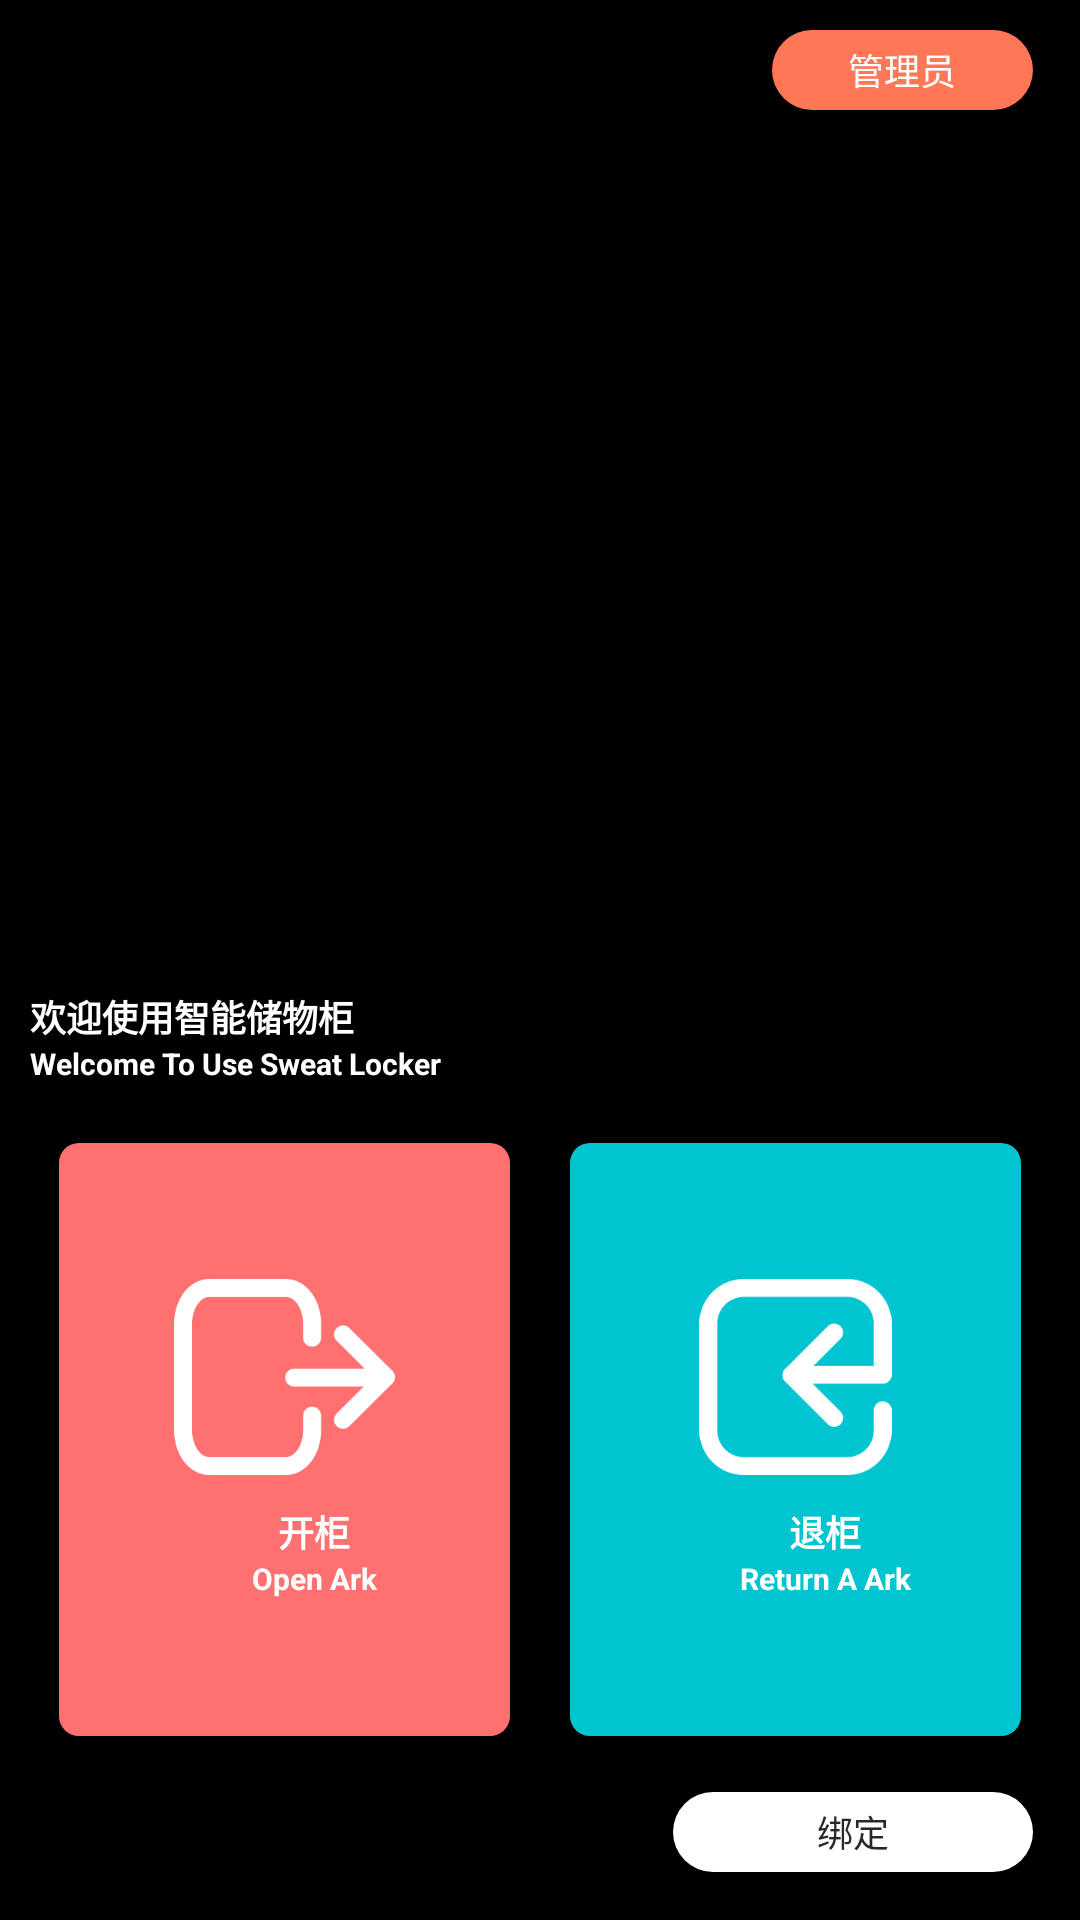

Produce the Android XML layout that renders to this screen, including the resource entries it uses.
<!-- AndroidManifest.xml: application theme android:Theme.Black.NoTitleBar.Fullscreen -->
<!-- res/layout/activity_main.xml -->
<?xml version="1.0" encoding="utf-8"?>
<RelativeLayout xmlns:android="http://schemas.android.com/apk/res/android"
    xmlns:tools="http://schemas.android.com/tools"
    android:layout_width="match_parent"
    android:layout_height="match_parent"
    android:background="@drawable/main_back_up"
    android:orientation="vertical"
    tools:context="com.link.cloud.activity.MainActivity">

    <TextView
        android:id="@+id/manager"
        android:layout_width="@dimen/code_image_view_width"
        android:layout_height="@dimen/dialog_80_height"
        android:background="@drawable/bg_orange_rectangle_corner_r20"
        android:gravity="center"
        android:text="@string/manager"
        android:layout_alignParentRight="true"
        android:layout_marginTop="@dimen/margin_main"
        android:layout_marginRight="@dimen/margin_left_register"
        android:textColor="@color/white"
        android:textSize="@dimen/text_size_36" />
    <LinearLayout
        android:layout_width="match_parent"
        android:layout_height="match_parent"
        android:orientation="vertical"
        android:weightSum="2">

        <LinearLayout
            android:layout_width="match_parent"
            android:layout_height="0dp"
            android:layout_weight="1">

        </LinearLayout>

        <LinearLayout
            android:layout_width="match_parent"
            android:layout_height="0dp"
            android:layout_gravity="bottom"
            android:layout_weight="1"
            android:background="@drawable/main_back_down"
            android:orientation="vertical">

            <RelativeLayout
                android:layout_width="match_parent"
                android:layout_height="0dp"
                android:layout_weight="2">

                <TextView
                    android:id="@+id/chinese_welcome"
                    android:layout_width="wrap_content"
                    android:layout_height="wrap_content"
                    android:layout_marginLeft="@dimen/margin_main"
                    android:layout_marginTop="@dimen/margin_main"
                    android:text="@string/well_use_string"
                    android:textColor="@color/white"
                    android:textSize="@dimen/text_size_36"
                    android:textStyle="bold" />

                <TextView
                    android:layout_width="wrap_content"
                    android:layout_height="wrap_content"
                    android:layout_below="@id/chinese_welcome"
                    android:layout_marginLeft="@dimen/margin_main"
                    android:text="@string/welcome_to_use_sweat_locker"
                    android:textColor="@color/white"
                    android:textSize="@dimen/text_size_30"
                    android:textStyle="bold" />

            </RelativeLayout>

            <LinearLayout
                android:layout_width="match_parent"
                android:layout_height="0dp"
                android:layout_weight="7"
                android:gravity="center"
                android:orientation="horizontal">

                <LinearLayout
                    android:layout_width="@dimen/open_lock_width"
                    android:layout_height="@dimen/open_lock_height"
                    android:background="@drawable/bg_red_rectangle_corner_r20"
                    android:orientation="vertical"
                    android:gravity="center"
                    android:id="@+id/open_lock"
                    >

                    <ImageView
                        android:layout_width="@dimen/open_lock_img_height"
                        android:layout_height="@dimen/open_lock_img_width"
                        android:src="@drawable/open_lcok" />
                    <TextView
                        android:layout_marginTop="@dimen/margin_main"
                        android:layout_width="wrap_content"
                        android:layout_height="wrap_content"
                        android:layout_marginLeft="@dimen/margin_main"
                        android:text="@string/open_string"
                        android:textColor="@color/white"
                        android:textSize="@dimen/text_size_36"
                        android:textStyle="bold" />

                    <TextView
                        android:layout_width="wrap_content"
                        android:layout_height="wrap_content"
                        android:layout_marginLeft="@dimen/margin_main"

                        android:text="@string/open_ark"
                        android:textColor="@color/white"
                        android:textSize="@dimen/text_size_30"
                        android:textStyle="bold" />

                </LinearLayout>

                <LinearLayout
                    android:layout_width="@dimen/open_lock_width"
                    android:layout_height="@dimen/open_lock_height"
                    android:layout_marginLeft="@dimen/text_size_60"
                    android:gravity="center"
                    android:orientation="vertical"
                    android:id="@+id/return_lock"
                    android:background="@drawable/bg_blue_rectangle_corner_r20">

                    <ImageView
                        android:layout_width="@dimen/open_lock_img_height"
                        android:layout_height="@dimen/open_lock_img_width"
                        android:src="@drawable/return_lock" />
                    <TextView
                        android:layout_marginTop="@dimen/margin_main"
                        android:layout_width="wrap_content"
                        android:layout_height="wrap_content"
                        android:layout_marginLeft="@dimen/margin_main"
                        android:text="@string/queit_string"
                        android:textColor="@color/white"
                        android:textSize="@dimen/text_size_36"
                        android:textStyle="bold" />

                    <TextView
                        android:layout_width="wrap_content"
                        android:layout_height="wrap_content"
                        android:layout_marginLeft="@dimen/margin_main"
                        android:text="@string/queit_ark"
                        android:textColor="@color/white"
                        android:textSize="@dimen/text_size_30"
                        android:textStyle="bold" />
                </LinearLayout>


            </LinearLayout>


        <RelativeLayout
            android:layout_width="match_parent"
            android:layout_height="0dp"
            android:layout_weight="2">

            <TextView
                android:id="@+id/bind"
                android:layout_width="@dimen/activity_top_view_height"
                android:layout_height="@dimen/dialog_80_height"
                android:layout_alignParentRight="true"
                android:layout_centerVertical="true"
                android:background="@drawable/bg_white_rectangle_corner_r20"
                android:gravity="center"
                android:text="@string/bind"
                android:layout_marginRight="@dimen/margin_left_register"
                android:textColor="@color/black"
                android:textSize="@dimen/text_size_36" />

        </RelativeLayout>
    </LinearLayout>


</LinearLayout>


    </RelativeLayout>
<!-- resources referenced by this layout -->
<resources>
  <color name="black">#282828</color>
  <color name="white">#FFFFFF</color>
  <dimen name="activity_top_view_height">360px</dimen>
  <dimen name="code_image_view_width">261px</dimen>
  <dimen name="dialog_80_height">80px</dimen>
  <dimen name="margin_left_register">47px</dimen>
  <dimen name="margin_main">30px</dimen>
  <dimen name="open_lock_height">593px</dimen>
  <dimen name="open_lock_img_height">221px</dimen>
  <dimen name="open_lock_img_width">196px</dimen>
  <dimen name="open_lock_width">451px</dimen>
  <dimen name="text_size_30">30px</dimen>
  <dimen name="text_size_36">36px</dimen>
  <dimen name="text_size_60">60px</dimen>
  <!-- drawable bg_blue_rectangle_corner_r20 (drawable) -->
  <?xml version="1.0" encoding="utf-8"?>
  <shape xmlns:android="http://schemas.android.com/apk/res/android"
      android:shape="rectangle">
      <corners android:radius="20px"
          />
      <solid android:color="@color/return_lock"
          />
  
  </shape>
  <!-- drawable bg_orange_rectangle_corner_r20 (drawable) -->
  <?xml version="1.0" encoding="utf-8"?>
  <shape xmlns:android="http://schemas.android.com/apk/res/android"
      android:shape="rectangle">
      <corners android:radius="100px"
          />
      <solid android:color="@color/main_color"
          />
  
  </shape>
  <!-- drawable bg_red_rectangle_corner_r20 (drawable) -->
  <?xml version="1.0" encoding="utf-8"?>
  <shape xmlns:android="http://schemas.android.com/apk/res/android"
      android:shape="rectangle">
      <corners android:radius="20px"
          />
      <solid android:color="@color/open_lock"
          />
  
  </shape>
  <!-- drawable bg_white_rectangle_corner_r20 (drawable) -->
  <?xml version="1.0" encoding="utf-8"?>
  <shape xmlns:android="http://schemas.android.com/apk/res/android"
      android:shape="rectangle">
      <corners android:radius="100px"
          />
      <solid android:color="@color/white"
          />
  
  </shape>
  <!-- drawable open_lcok: png bitmap (drawable, 5699 bytes) -->
  <!-- drawable return_lock: png bitmap (drawable, 5133 bytes) -->
  <string name="bind">绑定</string>
  <string name="manager">管理员</string>
  <string name="open_ark">Open Ark</string>
  <string name="open_string">开柜</string>
  <string name="queit_ark">Return A Ark</string>
  <string name="queit_string">退柜</string>
  <string name="welcome_to_use_sweat_locker">Welcome To Use Sweat Locker</string>
  <string name="well_use_string">欢迎使用智能储物柜</string>
  <color name="return_lock">#00C5D1  </color>
  <color name="main_color">#FF7757 </color>
  <color name="open_lock">#FF7171 </color>
</resources>
